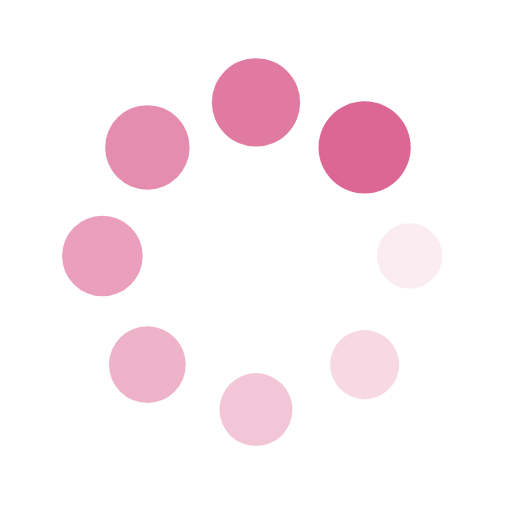
t = 0.00 s
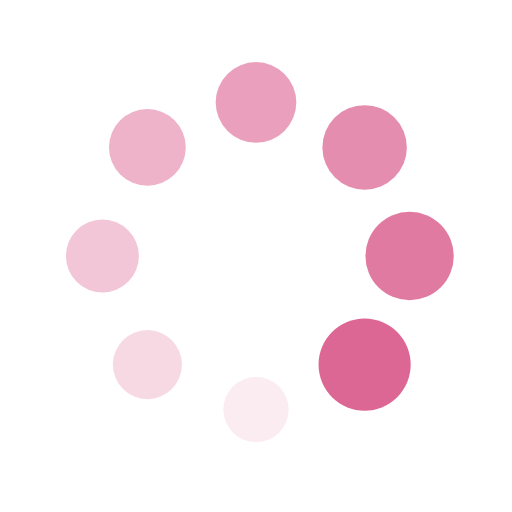
t = 0.25 s
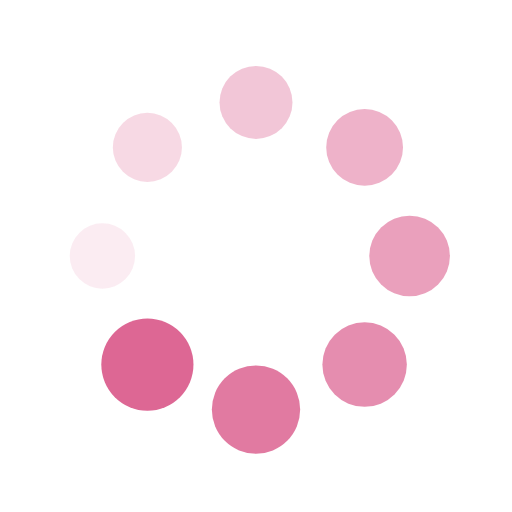
t = 0.50 s
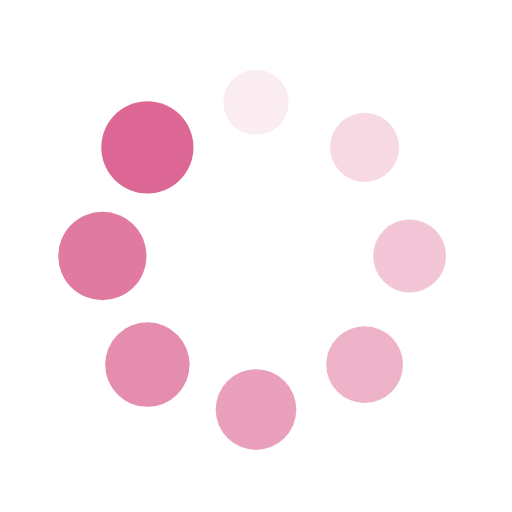
t = 0.75 s

The animated SVG that drew these frames (rendered in a browser with its animation timeline set to each time). Animation: 16 SMIL elements (animate=8,animateTransform=8); one cycle of 1.00 s, repeats indefinitely.

<?xml version="1.0" encoding="utf-8"?>
<svg xmlns="http://www.w3.org/2000/svg" xmlns:xlink="http://www.w3.org/1999/xlink" style="margin: auto; background: none; display: block; shape-rendering: auto;" width="201px" height="201px" viewBox="0 0 100 100" preserveAspectRatio="xMidYMid">
<g transform="translate(80,50)">
<g transform="rotate(0)">
<circle cx="0" cy="0" r="6" fill="#dd6794" fill-opacity="1">
  <animateTransform attributeName="transform" type="scale" begin="-0.875s" values="1.5 1.5;1 1" keyTimes="0;1" dur="1s" repeatCount="indefinite"></animateTransform>
  <animate attributeName="fill-opacity" keyTimes="0;1" dur="1s" repeatCount="indefinite" values="1;0" begin="-0.875s"></animate>
</circle>
</g>
</g><g transform="translate(71.21320343559643,71.21320343559643)">
<g transform="rotate(45)">
<circle cx="0" cy="0" r="6" fill="#dd6794" fill-opacity="0.875">
  <animateTransform attributeName="transform" type="scale" begin="-0.75s" values="1.5 1.5;1 1" keyTimes="0;1" dur="1s" repeatCount="indefinite"></animateTransform>
  <animate attributeName="fill-opacity" keyTimes="0;1" dur="1s" repeatCount="indefinite" values="1;0" begin="-0.75s"></animate>
</circle>
</g>
</g><g transform="translate(50,80)">
<g transform="rotate(90)">
<circle cx="0" cy="0" r="6" fill="#dd6794" fill-opacity="0.75">
  <animateTransform attributeName="transform" type="scale" begin="-0.625s" values="1.5 1.5;1 1" keyTimes="0;1" dur="1s" repeatCount="indefinite"></animateTransform>
  <animate attributeName="fill-opacity" keyTimes="0;1" dur="1s" repeatCount="indefinite" values="1;0" begin="-0.625s"></animate>
</circle>
</g>
</g><g transform="translate(28.786796564403577,71.21320343559643)">
<g transform="rotate(135)">
<circle cx="0" cy="0" r="6" fill="#dd6794" fill-opacity="0.625">
  <animateTransform attributeName="transform" type="scale" begin="-0.5s" values="1.5 1.5;1 1" keyTimes="0;1" dur="1s" repeatCount="indefinite"></animateTransform>
  <animate attributeName="fill-opacity" keyTimes="0;1" dur="1s" repeatCount="indefinite" values="1;0" begin="-0.5s"></animate>
</circle>
</g>
</g><g transform="translate(20,50.00000000000001)">
<g transform="rotate(180)">
<circle cx="0" cy="0" r="6" fill="#dd6794" fill-opacity="0.5">
  <animateTransform attributeName="transform" type="scale" begin="-0.375s" values="1.5 1.5;1 1" keyTimes="0;1" dur="1s" repeatCount="indefinite"></animateTransform>
  <animate attributeName="fill-opacity" keyTimes="0;1" dur="1s" repeatCount="indefinite" values="1;0" begin="-0.375s"></animate>
</circle>
</g>
</g><g transform="translate(28.78679656440357,28.786796564403577)">
<g transform="rotate(225)">
<circle cx="0" cy="0" r="6" fill="#dd6794" fill-opacity="0.375">
  <animateTransform attributeName="transform" type="scale" begin="-0.25s" values="1.5 1.5;1 1" keyTimes="0;1" dur="1s" repeatCount="indefinite"></animateTransform>
  <animate attributeName="fill-opacity" keyTimes="0;1" dur="1s" repeatCount="indefinite" values="1;0" begin="-0.25s"></animate>
</circle>
</g>
</g><g transform="translate(49.99999999999999,20)">
<g transform="rotate(270)">
<circle cx="0" cy="0" r="6" fill="#dd6794" fill-opacity="0.25">
  <animateTransform attributeName="transform" type="scale" begin="-0.125s" values="1.5 1.5;1 1" keyTimes="0;1" dur="1s" repeatCount="indefinite"></animateTransform>
  <animate attributeName="fill-opacity" keyTimes="0;1" dur="1s" repeatCount="indefinite" values="1;0" begin="-0.125s"></animate>
</circle>
</g>
</g><g transform="translate(71.21320343559643,28.78679656440357)">
<g transform="rotate(315)">
<circle cx="0" cy="0" r="6" fill="#dd6794" fill-opacity="0.125">
  <animateTransform attributeName="transform" type="scale" begin="0s" values="1.5 1.5;1 1" keyTimes="0;1" dur="1s" repeatCount="indefinite"></animateTransform>
  <animate attributeName="fill-opacity" keyTimes="0;1" dur="1s" repeatCount="indefinite" values="1;0" begin="0s"></animate>
</circle>
</g>
</g>
<!-- [ldio] generated by https://loading.io/ --></svg>
